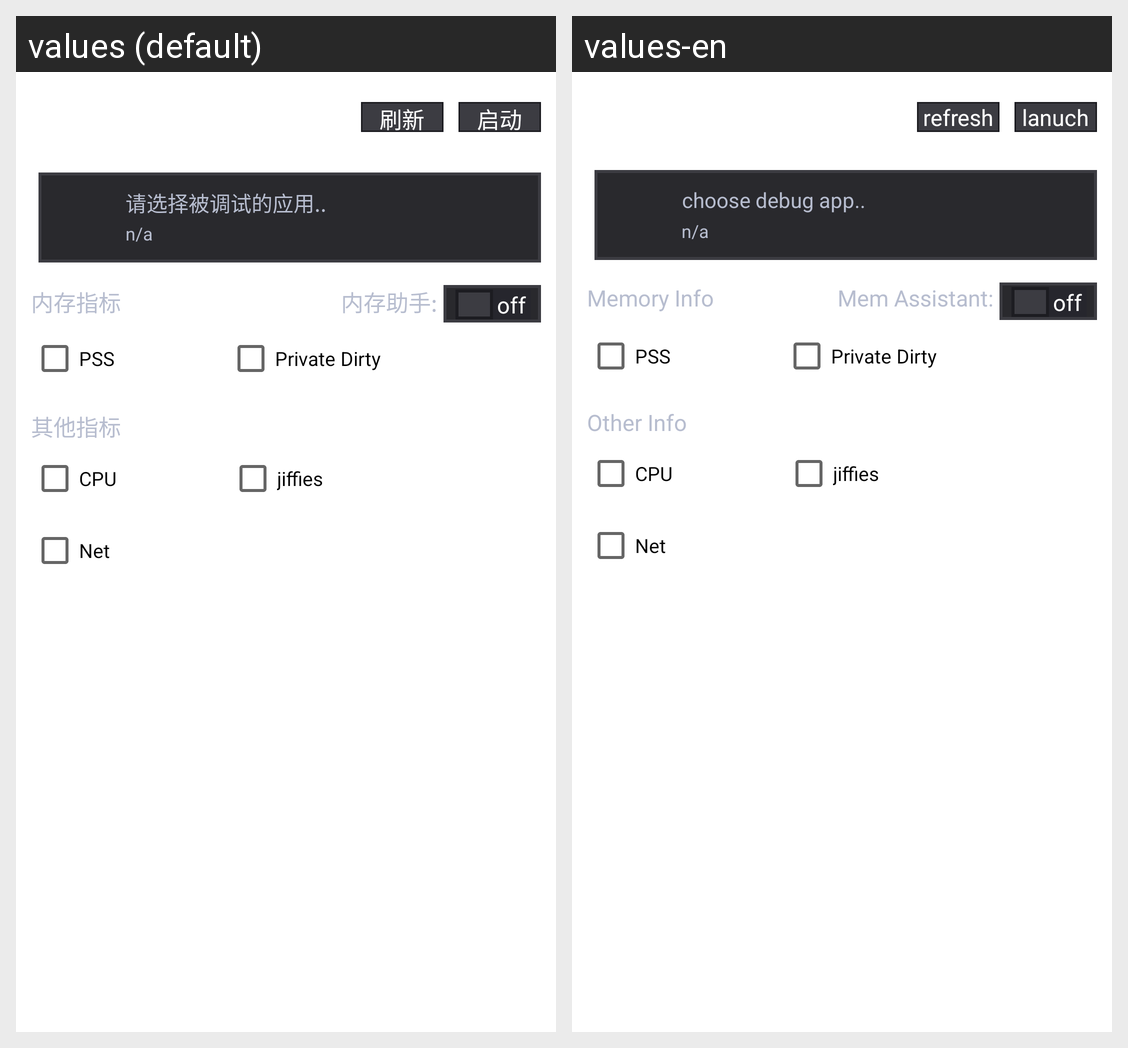

For this localized Android screen grid, give each drawn string resource with its value in every locale shown.
Android screen res/layout/gt_settingactivity.xml rendered under 2 locales, left to right: values (default), values-en. Device: Nexus 5 (rendered at 1080×1920; each locale shown at half size, 540×960, under a caption strip naming it); theme Theme.MaterialComponents.DayNight.NoActionBar.
Strings drawn on this screen, with the default value and each locale's value (text and hints the layout hard-codes, and strings that could not be matched under every locale, appear in the picture but are not listed):

AUT_choose
  values: 请选择被调试的应用..
  values-en: choose debug app..

na
  values: n/a
  values-en: n/a

AUT_app_refresh
  values: 刷新
  values-en: refresh

AUT_app_lanuch
  values: 启动
  values-en: lanuch

AUT_meminfo_title
  values: 内存指标
  values-en: Memory Info

AUT_mem_assistant
  values: 内存助手:
  values-en: Mem Assistant:

off
  values: off
  values-en: off

PSS
  values: PSS
  values-en: PSS

Private_Dirty
  values: Private Dirty
  values-en: Private Dirty

AUT_ohterinfo_title
  values: 其他指标
  values-en: Other Info

CPU
  values: CPU
  values-en: CPU

jiffies
  values: jiffies
  values-en: jiffies

Net
  values: Net
  values-en: Net
